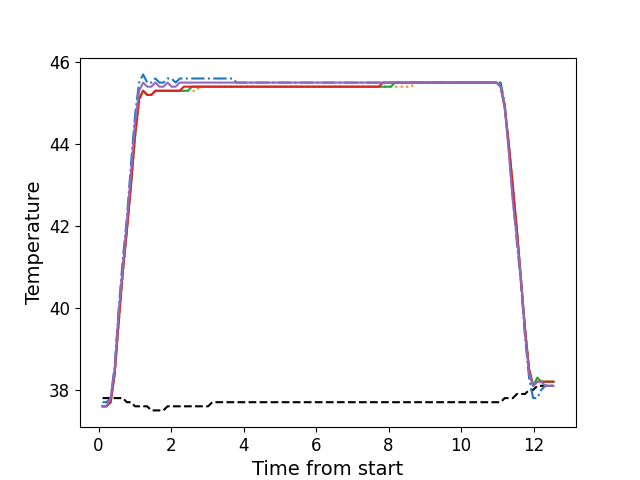

The data file committed next to this chart (first rows):
, times, neutral, z1, z2, z3, z4, z5
0, 0.1106, 37.8, 37.7, 37.6, 37.6, 37.6, 37.6
1, 0.2218, 37.8, 37.7, 37.6, 37.6, 37.6, 37.6
2, 0.3344, 37.8, 37.8, 37.8, 37.7, 37.7, 37.8
3, 0.4463, 37.8, 38.6, 38.4, 38.4, 38.4, 38.5
4, 0.558, 37.8, 40.0, 39.6, 39.7, 39.7, 39.9
5, 0.6706, 37.8, 41.2, 40.8, 40.9, 40.9, 41.0
6, 0.7822, 37.7, 42.2, 41.9, 41.9, 41.9, 42.1
7, 0.8948, 37.7, 43.5, 43.0, 43.0, 43.0, 43.3
8, 1.006, 37.6, 44.7, 44.1, 44.2, 44.2, 44.5
9, 1.119, 37.6, 45.5, 45.0, 45.1, 45.1, 45.3
10, 1.23, 37.6, 45.7, 45.3, 45.3, 45.3, 45.5
11, 1.343, 37.6, 45.5, 45.2, 45.2, 45.2, 45.4
12, 1.455, 37.5, 45.5, 45.2, 45.2, 45.2, 45.4
13, 1.568, 37.5, 45.6, 45.3, 45.3, 45.3, 45.5
14, 1.679, 37.5, 45.5, 45.3, 45.3, 45.3, 45.4
15, 1.791, 37.5, 45.5, 45.3, 45.3, 45.3, 45.4
16, 1.903, 37.6, 45.6, 45.3, 45.3, 45.3, 45.5
17, 2.015, 37.6, 45.6, 45.3, 45.3, 45.3, 45.4
18, 2.127, 37.6, 45.5, 45.3, 45.3, 45.3, 45.4
19, 2.24, 37.6, 45.6, 45.3, 45.3, 45.3, 45.5
20, 2.351, 37.6, 45.6, 45.3, 45.3, 45.4, 45.5
21, 2.464, 37.6, 45.6, 45.3, 45.3, 45.4, 45.5
22, 2.575, 37.6, 45.6, 45.3, 45.4, 45.4, 45.5
23, 2.688, 37.6, 45.6, 45.3, 45.4, 45.4, 45.5
24, 2.8, 37.6, 45.6, 45.4, 45.4, 45.4, 45.5
25, 2.911, 37.6, 45.6, 45.4, 45.4, 45.4, 45.5
26, 3.024, 37.6, 45.6, 45.4, 45.4, 45.4, 45.5
27, 3.136, 37.7, 45.6, 45.4, 45.4, 45.4, 45.5
28, 3.248, 37.7, 45.6, 45.4, 45.4, 45.4, 45.5
29, 3.36, 37.7, 45.6, 45.4, 45.4, 45.4, 45.5
30, 3.473, 37.7, 45.6, 45.4, 45.4, 45.4, 45.5
31, 3.584, 37.7, 45.6, 45.4, 45.4, 45.4, 45.5
32, 3.696, 37.7, 45.6, 45.4, 45.4, 45.4, 45.5
33, 3.808, 37.7, 45.5, 45.4, 45.4, 45.4, 45.5
34, 3.92, 37.7, 45.5, 45.4, 45.4, 45.4, 45.5
35, 4.032, 37.7, 45.5, 45.4, 45.4, 45.4, 45.5
36, 4.145, 37.7, 45.5, 45.4, 45.4, 45.4, 45.5
37, 4.256, 37.7, 45.5, 45.4, 45.4, 45.4, 45.5
38, 4.368, 37.7, 45.5, 45.4, 45.4, 45.4, 45.5
39, 4.481, 37.7, 45.5, 45.4, 45.4, 45.4, 45.5
40, 4.593, 37.7, 45.5, 45.4, 45.4, 45.4, 45.5
41, 4.704, 37.7, 45.5, 45.4, 45.4, 45.4, 45.5
42, 4.817, 37.7, 45.5, 45.4, 45.4, 45.4, 45.5
43, 4.929, 37.7, 45.5, 45.4, 45.4, 45.4, 45.5
44, 5.041, 37.7, 45.5, 45.4, 45.4, 45.4, 45.5
45, 5.153, 37.7, 45.5, 45.4, 45.4, 45.4, 45.5
46, 5.266, 37.7, 45.5, 45.4, 45.4, 45.4, 45.5
47, 5.377, 37.7, 45.5, 45.4, 45.4, 45.4, 45.5
48, 5.488, 37.7, 45.5, 45.4, 45.4, 45.4, 45.5
49, 5.601, 37.7, 45.5, 45.4, 45.4, 45.4, 45.5
50, 5.714, 37.7, 45.5, 45.4, 45.4, 45.4, 45.5
51, 5.825, 37.7, 45.5, 45.4, 45.4, 45.4, 45.5
52, 5.938, 37.7, 45.5, 45.4, 45.4, 45.4, 45.5
53, 6.049, 37.7, 45.5, 45.4, 45.4, 45.4, 45.5
54, 6.161, 37.7, 45.5, 45.4, 45.4, 45.4, 45.5
55, 6.274, 37.7, 45.5, 45.4, 45.4, 45.4, 45.5
56, 6.385, 37.7, 45.5, 45.4, 45.4, 45.4, 45.5
57, 6.497, 37.7, 45.5, 45.4, 45.4, 45.4, 45.5
58, 6.61, 37.7, 45.5, 45.4, 45.4, 45.4, 45.5
59, 6.721, 37.7, 45.5, 45.4, 45.4, 45.4, 45.5
... 52 more rows
